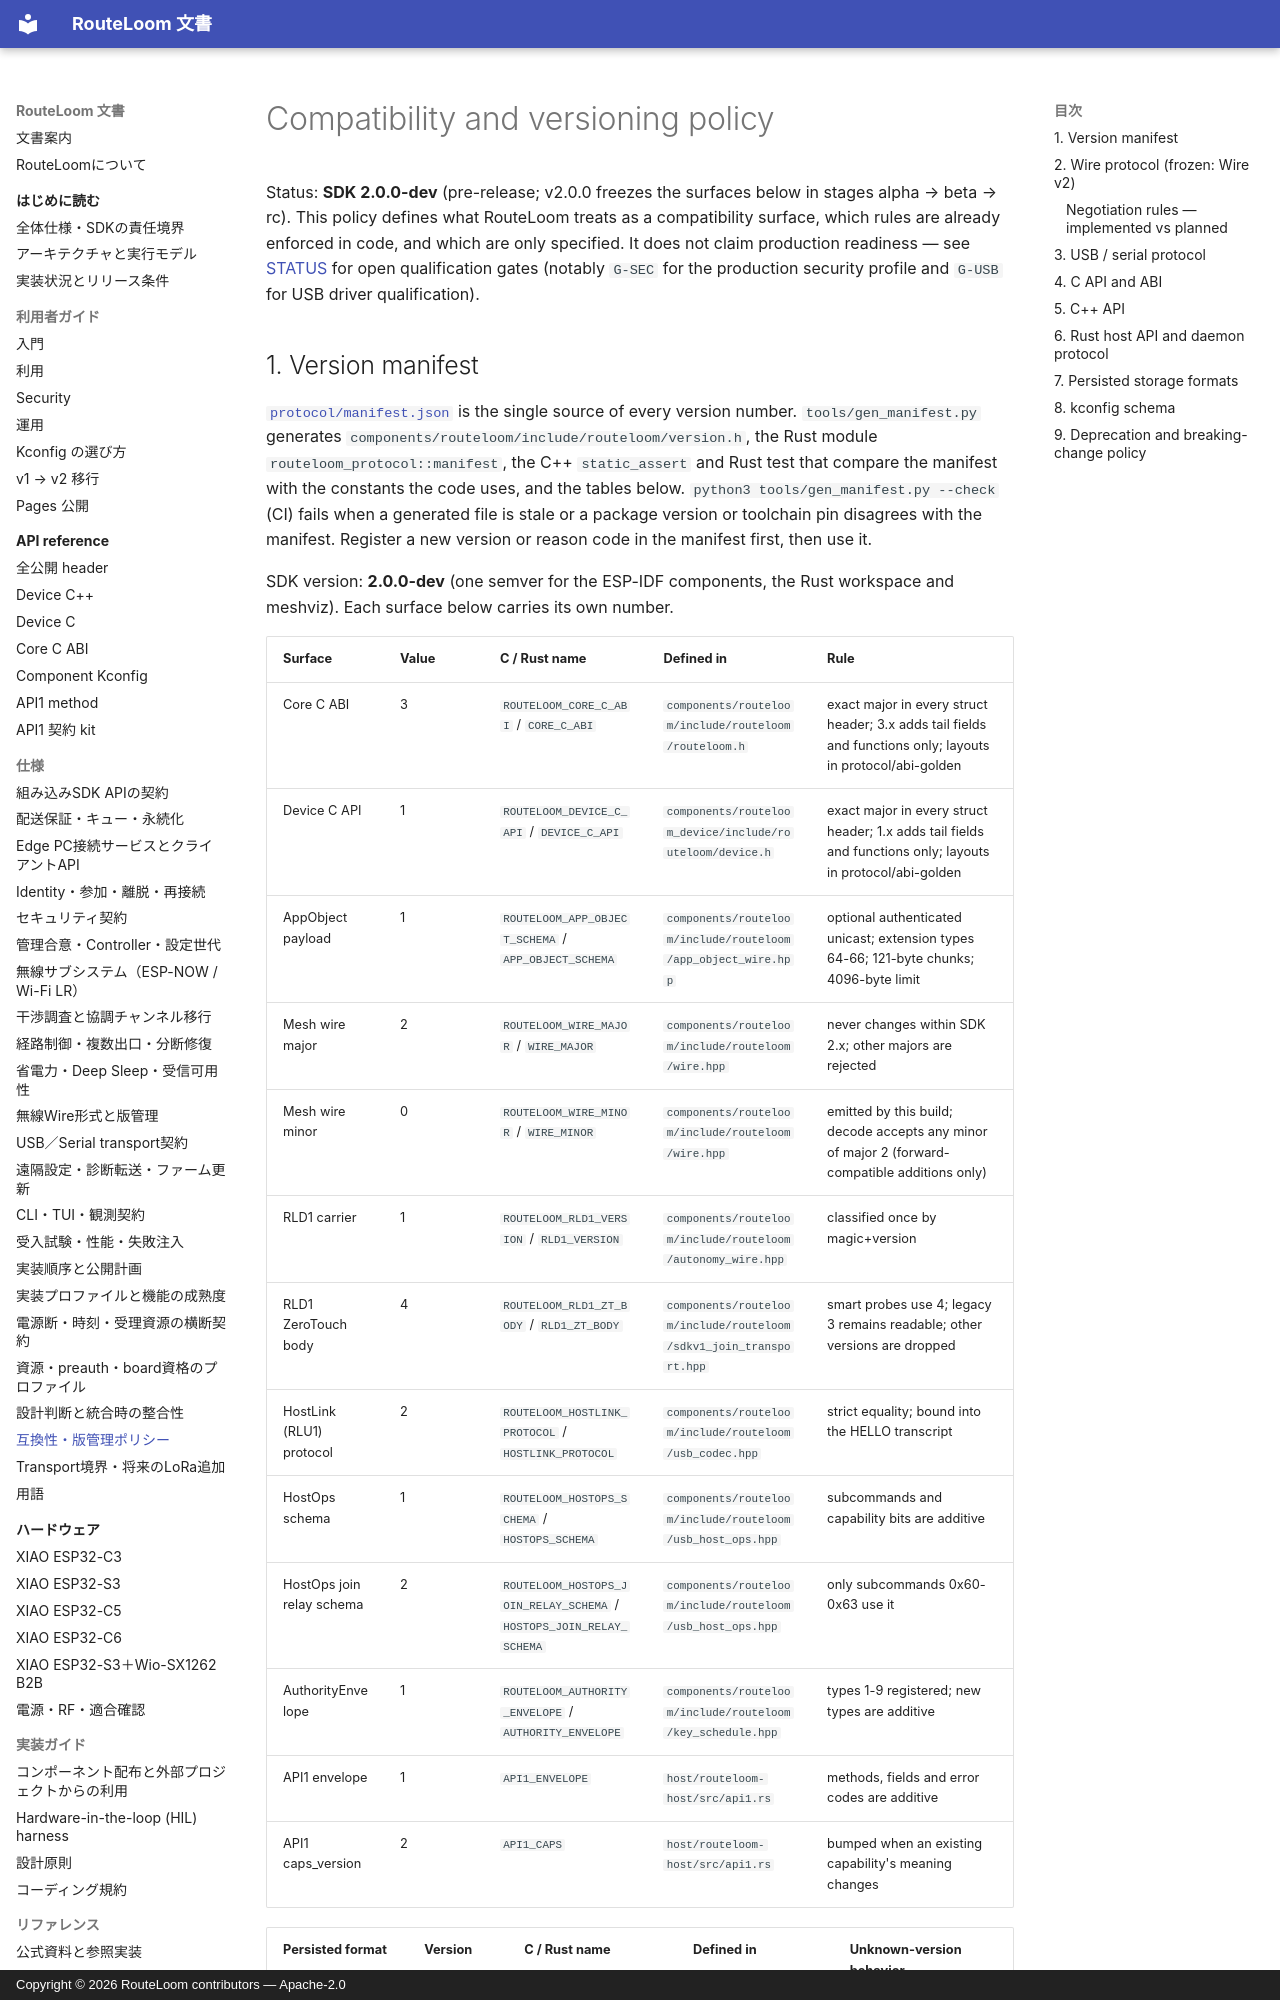

repository: MOVEI144/RouteLoom · page: spec/compatibility/index.html · generator: mkdocs · copyright: Copyright © 2026 RouteLoom contributors — Apache-2.0

# Compatibility and versioning policy

Status: **SDK 2.0.0-dev** (pre-release; v2.0.0 freezes the surfaces below in
stages alpha → beta → rc). This policy defines what RouteLoom treats as a
compatibility surface, which rules are already enforced in code, and which are
only specified. It does not claim production readiness — see
[STATUS](../STATUS.md) for open qualification gates (notably `G-SEC` for the
production security profile and `G-USB` for USB driver qualification).
